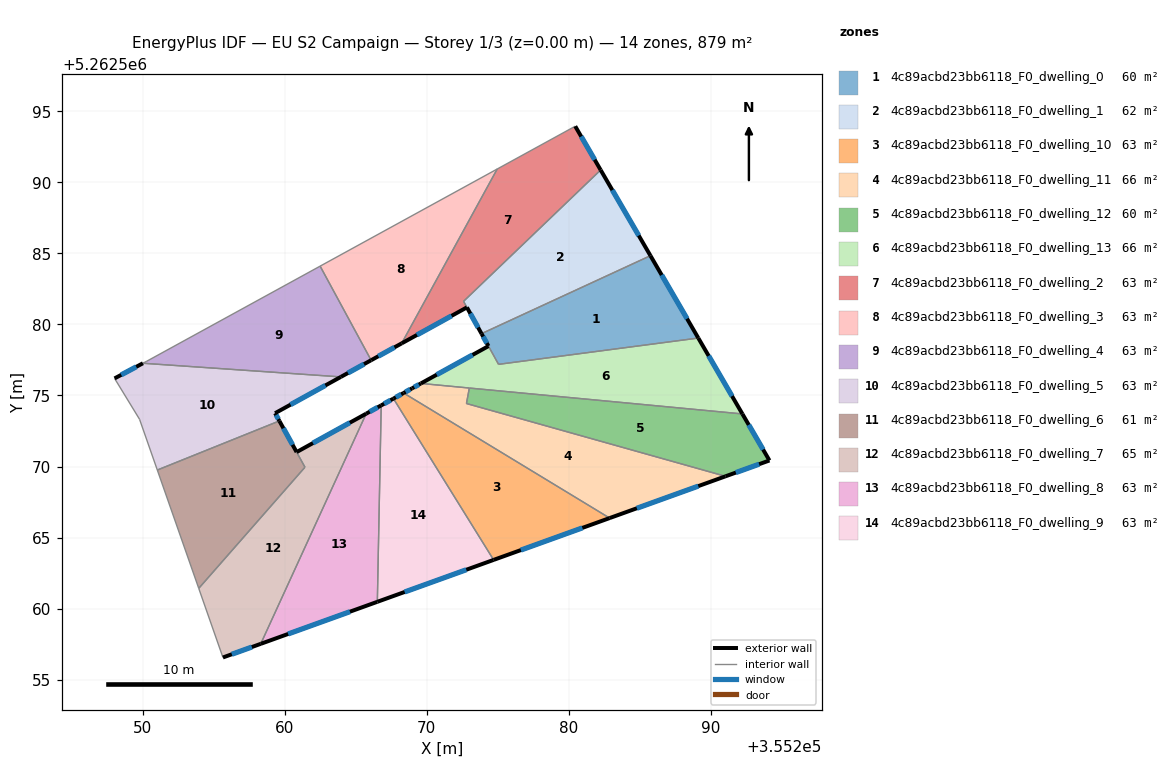
=== STOREY PLAN SPEC (per zone: floor XY polygon, exterior-wall plan segments, windows/doors) ===
zone 1: 4c89acbd23bb6118_F0_dwelling_0  (60.0 m²)
  floor: (355285.76, 5262584.84) (355289.12, 5262579.04) (355275.07, 5262577.19) (355273.86, 5262579.35)
  exterior wall: (355273.86, 5262579.35) – (355274.35, 5262578.48)  [1.0 m]
    window: (355273.98, 5262579.15) – (355274.23, 5262578.69)  [0.8 m²]
  exterior wall: (355289.12, 5262579.04) – (355285.76, 5262584.84)  [6.7 m]
    window: (355288.33, 5262580.41) – (355286.55, 5262583.48)  [5.7 m²]
  interior walls: 3
zone 2: 4c89acbd23bb6118_F0_dwelling_1  (62.3 m²)
  floor: (355282.25, 5262590.88) (355285.76, 5262584.84) (355273.86, 5262579.35) (355272.60, 5262581.63)
  exterior wall: (355285.76, 5262584.84) – (355282.25, 5262590.88)  [7.0 m]
    window: (355284.93, 5262586.26) – (355283.07, 5262589.46)  [5.9 m²]
  exterior wall: (355272.83, 5262581.20) – (355273.86, 5262579.35)  [2.1 m]
    window: (355273.07, 5262580.77) – (355273.62, 5262579.79)  [1.8 m²]
  interior walls: 3
zone 3: 4c89acbd23bb6118_F0_dwelling_10  (62.8 m²)
  floor: (355282.88, 5262566.37) (355274.71, 5262563.42) (355267.66, 5262574.78) (355268.37, 5262575.18)
  exterior wall: (355268.37, 5262575.18) – (355267.66, 5262574.78)  [0.8 m]
    window: (355268.21, 5262575.08) – (355267.83, 5262574.87)  [0.7 m²]
  exterior wall: (355274.71, 5262563.42) – (355282.88, 5262566.37)  [8.7 m]
    window: (355276.63, 5262564.12) – (355280.96, 5262565.68)  [7.3 m²]
  interior walls: 2
zone 4: 4c89acbd23bb6118_F0_dwelling_11  (65.7 m²)
  floor: (355291.04, 5262569.31) (355282.88, 5262566.37) (355268.37, 5262575.18) (355268.98, 5262575.51) (355269.59, 5262575.85) (355273.00, 5262575.53) (355272.80, 5262574.43)
  exterior wall: (355282.88, 5262566.37) – (355291.04, 5262569.31)  [8.7 m]
    window: (355284.80, 5262567.06) – (355289.12, 5262568.62)  [7.3 m²]
  exterior wall: (355268.98, 5262575.51) – (355268.37, 5262575.18)  [0.7 m]
    window: (355268.84, 5262575.43) – (355268.52, 5262575.25)  [0.6 m²]
  exterior wall: (355269.59, 5262575.85) – (355268.98, 5262575.51)  [0.7 m]
    window: (355269.45, 5262575.77) – (355269.12, 5262575.59)  [0.6 m²]
  interior walls: 4
zone 5: 4c89acbd23bb6118_F0_dwelling_12  (59.9 m²)
  floor: (355292.23, 5262573.70) (355294.13, 5262570.42) (355291.04, 5262569.31) (355272.80, 5262574.43) (355273.00, 5262575.53)
  exterior wall: (355294.13, 5262570.42) – (355292.23, 5262573.70)  [3.8 m]
    window: (355293.69, 5262571.19) – (355292.68, 5262572.93)  [3.2 m²]
  exterior wall: (355291.04, 5262569.31) – (355294.13, 5262570.42)  [3.3 m]
    window: (355291.77, 5262569.57) – (355293.41, 5262570.16)  [2.8 m²]
  interior walls: 3
zone 6: 4c89acbd23bb6118_F0_dwelling_13  (65.5 m²)
  floor: (355289.12, 5262579.04) (355292.23, 5262573.70) (355269.59, 5262575.85) (355274.35, 5262578.48) (355275.06, 5262577.19)
  exterior wall: (355292.23, 5262573.70) – (355289.12, 5262579.04)  [6.2 m]
    window: (355291.50, 5262574.96) – (355289.85, 5262577.79)  [5.2 m²]
  exterior wall: (355274.35, 5262578.48) – (355269.59, 5262575.85)  [5.4 m]
    window: (355273.23, 5262577.86) – (355270.71, 5262576.47)  [4.6 m²]
  interior walls: 4
zone 7: 4c89acbd23bb6118_F0_dwelling_2  (63.2 m²)
  floor: (355280.46, 5262593.96) (355282.25, 5262590.88) (355272.60, 5262581.63) (355272.83, 5262581.20) (355268.24, 5262578.67) (355274.97, 5262590.95)
  exterior wall: (355282.25, 5262590.88) – (355280.46, 5262593.96)  [3.6 m]
    window: (355281.83, 5262591.60) – (355280.88, 5262593.24)  [3.0 m²]
  exterior wall: (355268.24, 5262578.67) – (355272.83, 5262581.20)  [5.2 m]
    window: (355269.32, 5262579.26) – (355271.75, 5262580.61)  [4.4 m²]
  interior walls: 4
zone 8: 4c89acbd23bb6118_F0_dwelling_3  (62.8 m²)
  floor: (355274.97, 5262590.95) (355268.24, 5262578.67) (355266.09, 5262577.48) (355262.50, 5262584.11)
  exterior wall: (355266.09, 5262577.48) – (355268.24, 5262578.67)  [2.5 m]
    window: (355266.59, 5262577.76) – (355267.73, 5262578.39)  [2.1 m²]
  interior walls: 3
zone 9: 4c89acbd23bb6118_F0_dwelling_4  (62.8 m²)
  floor: (355262.50, 5262584.11) (355266.09, 5262577.48) (355263.96, 5262576.31) (355250.02, 5262577.27) (355250.29, 5262577.41)
  exterior wall: (355263.96, 5262576.31) – (355266.09, 5262577.48)  [2.4 m]
    window: (355264.46, 5262576.58) – (355265.59, 5262577.21)  [2.1 m²]
  interior walls: 4
zone 10: 4c89acbd23bb6118_F0_dwelling_5  (62.8 m²)
  floor: (355263.96, 5262576.31) (355259.33, 5262573.75) (355259.63, 5262573.21) (355251.03, 5262569.75) (355249.78, 5262573.32) (355248.02, 5262576.20) (355250.02, 5262577.27)
  exterior wall: (355259.33, 5262573.75) – (355263.96, 5262576.31)  [5.3 m]
    window: (355260.41, 5262574.35) – (355262.87, 5262575.71)  [4.5 m²]
  exterior wall: (355259.63, 5262573.21) – (355259.33, 5262573.75)  [0.6 m]
    window: (355259.56, 5262573.34) – (355259.40, 5262573.63)  [0.5 m²]
  exterior wall: (355250.02, 5262577.27) – (355248.02, 5262576.20)  [2.3 m]
    window: (355249.55, 5262577.02) – (355248.49, 5262576.45)  [1.9 m²]
  interior walls: 4
zone 11: 4c89acbd23bb6118_F0_dwelling_6  (60.7 m²)
  floor: (355259.63, 5262573.21) (355261.43, 5262569.95) (355253.95, 5262561.42) (355251.03, 5262569.75)
  exterior wall: (355260.84, 5262571.01) – (355259.63, 5262573.21)  [2.5 m]
    window: (355260.56, 5262571.53) – (355259.91, 5262572.69)  [2.1 m²]
  interior walls: 4
zone 12: 4c89acbd23bb6118_F0_dwelling_7  (64.8 m²)
  floor: (355265.74, 5262573.72) (355258.32, 5262557.51) (355255.65, 5262556.55) (355253.95, 5262561.42) (355261.43, 5262569.95) (355260.84, 5262571.01)
  exterior wall: (355265.74, 5262573.72) – (355260.84, 5262571.01)  [5.6 m]
    window: (355264.59, 5262573.08) – (355261.99, 5262571.65)  [4.7 m²]
  exterior wall: (355255.65, 5262556.55) – (355258.32, 5262557.51)  [2.8 m]
    window: (355256.28, 5262556.78) – (355257.69, 5262557.29)  [2.4 m²]
  interior walls: 4
zone 13: 4c89acbd23bb6118_F0_dwelling_8  (62.8 m²)
  floor: (355266.80, 5262574.30) (355266.53, 5262560.47) (355258.32, 5262557.51) (355265.74, 5262573.72)
  exterior wall: (355266.80, 5262574.30) – (355265.74, 5262573.72)  [1.2 m]
    window: (355266.55, 5262574.17) – (355265.99, 5262573.86)  [1.0 m²]
  exterior wall: (355258.32, 5262557.51) – (355266.53, 5262560.47)  [8.7 m]
    window: (355260.24, 5262558.21) – (355264.60, 5262559.78)  [7.4 m²]
  interior walls: 2
zone 14: 4c89acbd23bb6118_F0_dwelling_9  (62.8 m²)
  floor: (355267.66, 5262574.78) (355274.71, 5262563.42) (355266.53, 5262560.47) (355266.80, 5262574.30)
  exterior wall: (355267.66, 5262574.78) – (355266.80, 5262574.30)  [1.0 m]
    window: (355267.46, 5262574.67) – (355267.00, 5262574.42)  [0.8 m²]
  exterior wall: (355266.53, 5262560.47) – (355274.71, 5262563.42)  [8.7 m]
    window: (355268.45, 5262561.17) – (355272.79, 5262562.73)  [7.3 m²]
  interior walls: 2

=== DERIVED (storey summary) ===
Building: EU S2 Campaign
Storey: 1 of 3  (floor level z = 0.00 m)
Storey gross floor area: 879.0 m²
Zones on this storey: 14
  - 4c89acbd23bb6118_F0_dwelling_0: floor 60.0 m²; exterior wall 7.7 m (23.1 m²); 2 window(s) 6.5 m²; WWR 28.1%
  - 4c89acbd23bb6118_F0_dwelling_1: floor 62.3 m²; exterior wall 9.1 m (27.3 m²); 2 window(s) 7.7 m²; WWR 28.1%
  - 4c89acbd23bb6118_F0_dwelling_10: floor 62.8 m²; exterior wall 9.5 m (28.5 m²); 2 window(s) 8.0 m²; WWR 28.1%
  - 4c89acbd23bb6118_F0_dwelling_11: floor 65.7 m²; exterior wall 10.1 m (30.2 m²); 3 window(s) 8.5 m²; WWR 28.1%
  - 4c89acbd23bb6118_F0_dwelling_12: floor 59.9 m²; exterior wall 7.1 m (21.2 m²); 2 window(s) 6.0 m²; WWR 28.1%
  - 4c89acbd23bb6118_F0_dwelling_13: floor 65.5 m²; exterior wall 11.6 m (34.8 m²); 2 window(s) 9.8 m²; WWR 28.1%
  - 4c89acbd23bb6118_F0_dwelling_2: floor 63.2 m²; exterior wall 8.8 m (26.4 m²); 2 window(s) 7.4 m²; WWR 28.1%
  - 4c89acbd23bb6118_F0_dwelling_3: floor 62.8 m²; exterior wall 2.5 m (7.4 m²); 1 window(s) 2.1 m²; WWR 28.1%
  - 4c89acbd23bb6118_F0_dwelling_4: floor 62.8 m²; exterior wall 2.4 m (7.3 m²); 1 window(s) 2.1 m²; WWR 28.1%
  - 4c89acbd23bb6118_F0_dwelling_5: floor 62.8 m²; exterior wall 8.2 m (24.5 m²); 3 window(s) 6.9 m²; WWR 28.1%
  - 4c89acbd23bb6118_F0_dwelling_6: floor 60.7 m²; exterior wall 2.5 m (7.5 m²); 1 window(s) 2.1 m²; WWR 28.1%
  - 4c89acbd23bb6118_F0_dwelling_7: floor 64.8 m²; exterior wall 8.4 m (25.3 m²); 2 window(s) 7.1 m²; WWR 28.1%
  - 4c89acbd23bb6118_F0_dwelling_8: floor 62.8 m²; exterior wall 9.9 m (29.8 m²); 2 window(s) 8.4 m²; WWR 28.1%
  - 4c89acbd23bb6118_F0_dwelling_9: floor 62.8 m²; exterior wall 9.7 m (29.1 m²); 2 window(s) 8.2 m²; WWR 28.1%
Zone adjacency (shared interzone walls):
  - 4c89acbd23bb6118_F0_dwelling_0 ↔ 4c89acbd23bb6118_F0_dwelling_1
  - 4c89acbd23bb6118_F0_dwelling_0 ↔ 4c89acbd23bb6118_F0_dwelling_13
  - 4c89acbd23bb6118_F0_dwelling_1 ↔ 4c89acbd23bb6118_F0_dwelling_2
  - 4c89acbd23bb6118_F0_dwelling_10 ↔ 4c89acbd23bb6118_F0_dwelling_11
  - 4c89acbd23bb6118_F0_dwelling_10 ↔ 4c89acbd23bb6118_F0_dwelling_9
  - 4c89acbd23bb6118_F0_dwelling_11 ↔ 4c89acbd23bb6118_F0_dwelling_12
  - 4c89acbd23bb6118_F0_dwelling_11 ↔ 4c89acbd23bb6118_F0_dwelling_13
  - 4c89acbd23bb6118_F0_dwelling_12 ↔ 4c89acbd23bb6118_F0_dwelling_13
  - 4c89acbd23bb6118_F0_dwelling_2 ↔ 4c89acbd23bb6118_F0_dwelling_3
  - 4c89acbd23bb6118_F0_dwelling_3 ↔ 4c89acbd23bb6118_F0_dwelling_4
  - 4c89acbd23bb6118_F0_dwelling_4 ↔ 4c89acbd23bb6118_F0_dwelling_5
  - 4c89acbd23bb6118_F0_dwelling_5 ↔ 4c89acbd23bb6118_F0_dwelling_6
  - 4c89acbd23bb6118_F0_dwelling_6 ↔ 4c89acbd23bb6118_F0_dwelling_7
  - 4c89acbd23bb6118_F0_dwelling_7 ↔ 4c89acbd23bb6118_F0_dwelling_8
  - 4c89acbd23bb6118_F0_dwelling_8 ↔ 4c89acbd23bb6118_F0_dwelling_9